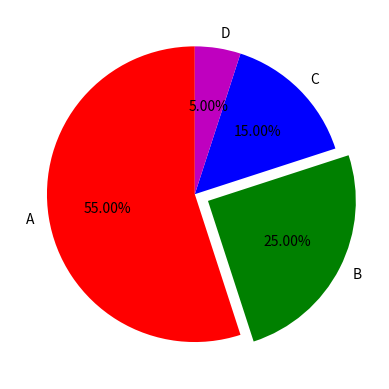

Reproduce this figure in Python.
# -*- coding: utf-8 -*-
"""
Created on Sun Apr 10 13:36:09 2022

@author: Ahmet
"""
"""
# sözlük {"anahtar":"değer}
bos={}   # boş sözlük oluşturma
print(bos)

bos2=dict()   # bos sözlük oluşturma
print(bos2)

renkler={"Kırmızı":"Red","Siyah":"Black","Beyaz":"White"}
print(renkler)

print(renkler.items())

print(renkler.keys())

print(renkler.values())

print(renkler["Siyah"])   # tek bir anahtara ait veriyi çekme

print(dir(renkler))

print(renkler.get("Siyah"))  # tek bir anahtara ait veriyi çekme

renkler.pop("Siyah")        # sözlükten belirli anahtara sahip elemanı silme
print(renkler)

renkler["Mavi"]="Blue"    # sözlüğe ekleme
print(renkler)

sayilar={1:["Bir","One"],2:["İki","Two"]}
print(sayilar)

anahtar=sayilar.keys()
for i in anahtar:
      print(i)

deger=sayilar.values()
for i in deger:
      print(i)

genel=sayilar.items()
for i in genel:
      print(i)

sayilar.popitem()   # son anahtar:değer çiftini siler
print(sayilar)

print(renkler)
renkler.__delitem__("Kırmızı")
print(renkler)

# Bir sözlüğün anahtar ve değer bilgisinin otomatik girilmesi
sozluk=dict()
for i in range(1,11):
  sozluk[i]=(i**2)

print(sozluk)

print(renkler)

renkler["Mavi"]="Dark Blue"

print(renkler)


#Sözlüğün dışardan girilmesi
s1=dict()
for i in range(3):
  a=input("Anahtar Giriniz: ")
  b=input("Yaş Giriniz")
  s1[str(a)]=b

print(s1)
"""
##### düzenli ifadeler (regular expression)
import re
"""
print(dir(re))

help(re.sub)   # sub metodunun kullanımı hakkında bilgi verir

ifade = "Saatim geri kalmış" 

duzenli=re.compile(r"a+")       # örüntüyü (patterni) belirle  'a', 'aa', 'aaa..'  + aynı harfin devamı demek
cikar=duzenli.findall(ifade)            # findall bulunan örüntüleri liste şeklinde döndürür
print(cikar)
"""
Liste = ['TATLI', 'TEL', 'TATIL', 'TOKA', 'ATA', 'TAS', 'TESBIH', 'TASIT', 'TAKI']
"""
for i in Liste:
      print(i)
      """
"""
for eleman in Liste:
      ara = re.search("^TA+[A-Z]*",eleman)         # düzenli ifade içerisinde " TA ile başlayan sonrasında ne geliyorsa " ara   (search ifadenin tamamını tarar)
      if ara:
            print(ara.group())  

for eleman in Liste:
  bul = re.match('[A-Z]+L$',eleman)                         # sonu L ile biten elemanları bulur  (match ifadenin başına bakar, uymazsa yok der)
  if bul:
    print(eleman)

"""
"""
for eleman in Liste:
  if re.match('[A-Z]E+[A-Z]',eleman):                       # önceki ve sonraki harfleri ne olursa olsun içerisinde E harfi olanları listele
    print(eleman)


for eleman in Liste:
  if re.match('TE*[A-Z]',eleman):                       # TE ile başlayan ya da E'den bir önceki yani T ile başlayanları getir
    print(eleman)


# . tek karakter yerini tutar
liste=["YASA","YARA","YAS","YASTIK"]
for eleman in liste:
  if re.match('YA.A',eleman):
    print(eleman)


Liste=["MAALESEF", "SAAT", "SAT","AAA"]
for eleman in Liste:
  if re.match('[A-Z]A{2}[A-Z]', eleman):
    print(eleman)
"""
"""
unvan="Dr. Cuneyt Bayilmis"
oku=re.match('.*\\.',unvan)               # . ilk karakter ne olursa olsun, * devamı nasıl olursa olsun, \\. nokta ile bitsin.
print(oku.group())

unvanli=["Dr. Ceren", "Muh. Cuneyt", "Prof Kerem" ]
for eleman in unvanli:
  if re.match('.*\\.',eleman):
    print(eleman)

metin="Bay, Muh. Cuneyt"
cikar=re.sub(".*,.([^.]*)\\..*","\\1",metin)
print(cikar)



metin="Python ile veri analizi"
oruntu="analizi"
yeni="bilimi"
print(re.sub(oruntu, yeni, metin))     # sub oruntunun bulunarak yeni ifade ile değiştirilmesini sağlar

metin="Fakülte, Bilgisayar Müh."
# regex ile istemediğim karakterleri silme
temizle = re.sub('[!.,]','',metin)
print(temizle)

"""
"""
# hata yönetimi
try:
      s1=int(input("payı gir: "))
      s2=int(input("paydayı gir: "))
      bol=s1/s2
      print("hata")
      print(bol)
except ZeroDivisionError:
      print("payda sıfır girilmiş")
except ValueError:
      print("değer girmelisin")
finally:
      print("sonlandı")


try:
      s1=int(input("payı gir: "))
      s2=int(input("paydayı gir: "))
      bol=s1/s2
except Exception as hata:                          # kullanıcıya python a ait hata mesajlarını göstermek için 'as' yapısı kullanılır
  print("Hata Sınıfı", type (hata))
  print("Hata Mesajı", hata)
"""
# görselleştirme
import matplotlib.pyplot as plt
import numpy as np
import seaborn as sns
"""
x=[1,2,3,4,5]
y=[2,4,6,8,10]
fig=plt.figure()
plt.plot(x,y,color="red")
plt.xlabel("zaman")
plt.title("maliyet-zaman grafiği",fontsize=25)
plt.ylabel("maliyet")
"""

"""
fig=plt.figure()
x=np.linspace(0,10,100)
y=2*np.sin(x)
fig,ax=plt.subplots(2,1)
ax[0].plot(x,y, label='sinus') 

x1=[1,2,3,4,5]
y1=[2,4,6,8,10]
#plt.subplots(1,2)
ax[1].plot(x1,y1,color="red",label="lineer")

plt.legend(loc="upper left")   

"""

"""
x= np.arange(1,6)   # x=[1, 2, 3, 4, 5]
y= np.random.randint(20, size=5)     # y= [2,4,9,16,25]
y2=[1,1,6,8,10]
plt.bar(x,y,label="Mevcut",color='b')        # çubuk grafik
plt.bar(x,y2,label="Yeni",color='r')
plt.legend()
plt.xticks(x,['a','b','c','d','e']);     # x değerlerini farklı isimlendir

"""
"""
# Scatter Plots
x1= [2, 4, 6, 8]
y1=x1

x2=[1,3,5,7,9]
y2= [4,1,9,2,6]
plt.scatter(x1,y1,marker='s', color='r')
plt.scatter(x2,y2,marker='^', color='m')
plt.show()
"""

# Pasta Grafik
etiket='A','B','C','D'
pay=[55,25,15,5]    
renk=['r','g','b','m']
plt.pie(pay,labels=etiket, colors=renk,startangle=90,explode=(0,0.1,0,0),autopct='%1.2f%%');